Run: headless pygame with SDL's dummy video driver; simulated clock (each Clock.tick advances the game by its frame time, no real sleeping); random seed 0; keys injected as events and as key.get_pressed() state; no mouse input.
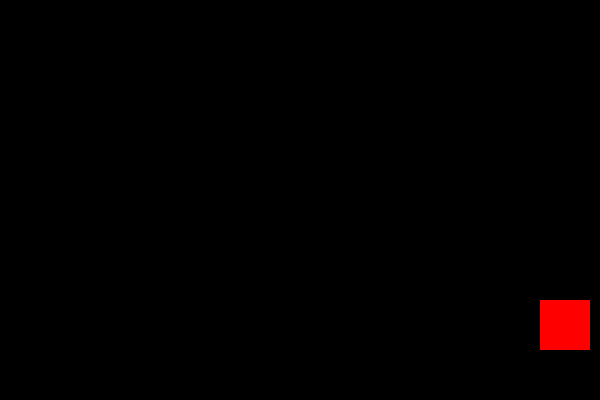
Frame 1 of 4 · flips 1–60 · no input
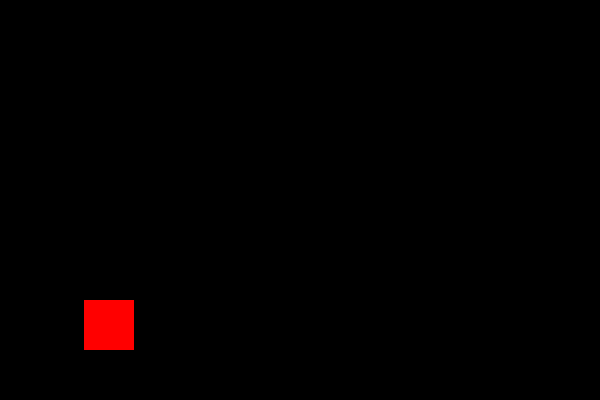
Frame 2 of 4 · flips 61–180 · tapped SPACE, RETURN · held RIGHT (→), D
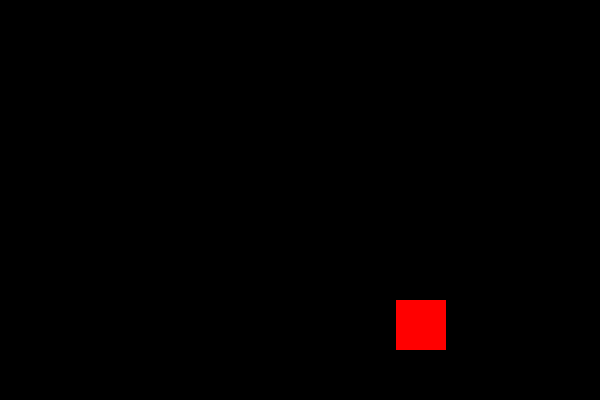
Frame 3 of 4 · flips 181–300 · held DOWN (↓), S
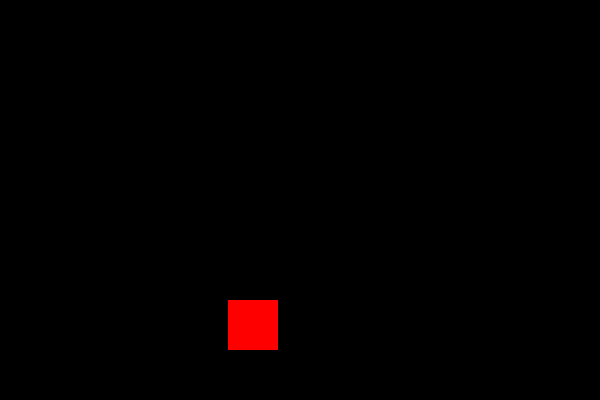
Frame 4 of 4 · flips 301–420 · held LEFT (←), A, UP (↑), W

The pygame program that drew these frames:

import pygame
import time
pygame.init()

win=pygame.display.set_mode((600,400))
pygame.display.set_caption('game trial')

x=300
y=300
true=True

x1=20
y1=100
vel=4

def draw():
    global x, vel
    x += vel
    if x <= 0 or x >= 550:
        vel *= -1
    
    win.fill('black')
    pygame.draw.rect(win,('red'),(x,y,50,50))
    pygame.draw.rect(win,('blue'),(x1,y1,50,50))
    pygame.display.update() 

clock=pygame.time.Clock()
while true:
    clock.tick(30)
    for event in pygame.event.get():
        if event.type==pygame.QUIT:
          true=False
          
    key=pygame.key.get_pressed()
    
    if [pygame.K_LEFT]:
        x1-=4
    elif [pygame.K_RIGHT]:
        x1+=4
          
    draw()
    
          
pygame.quit()
